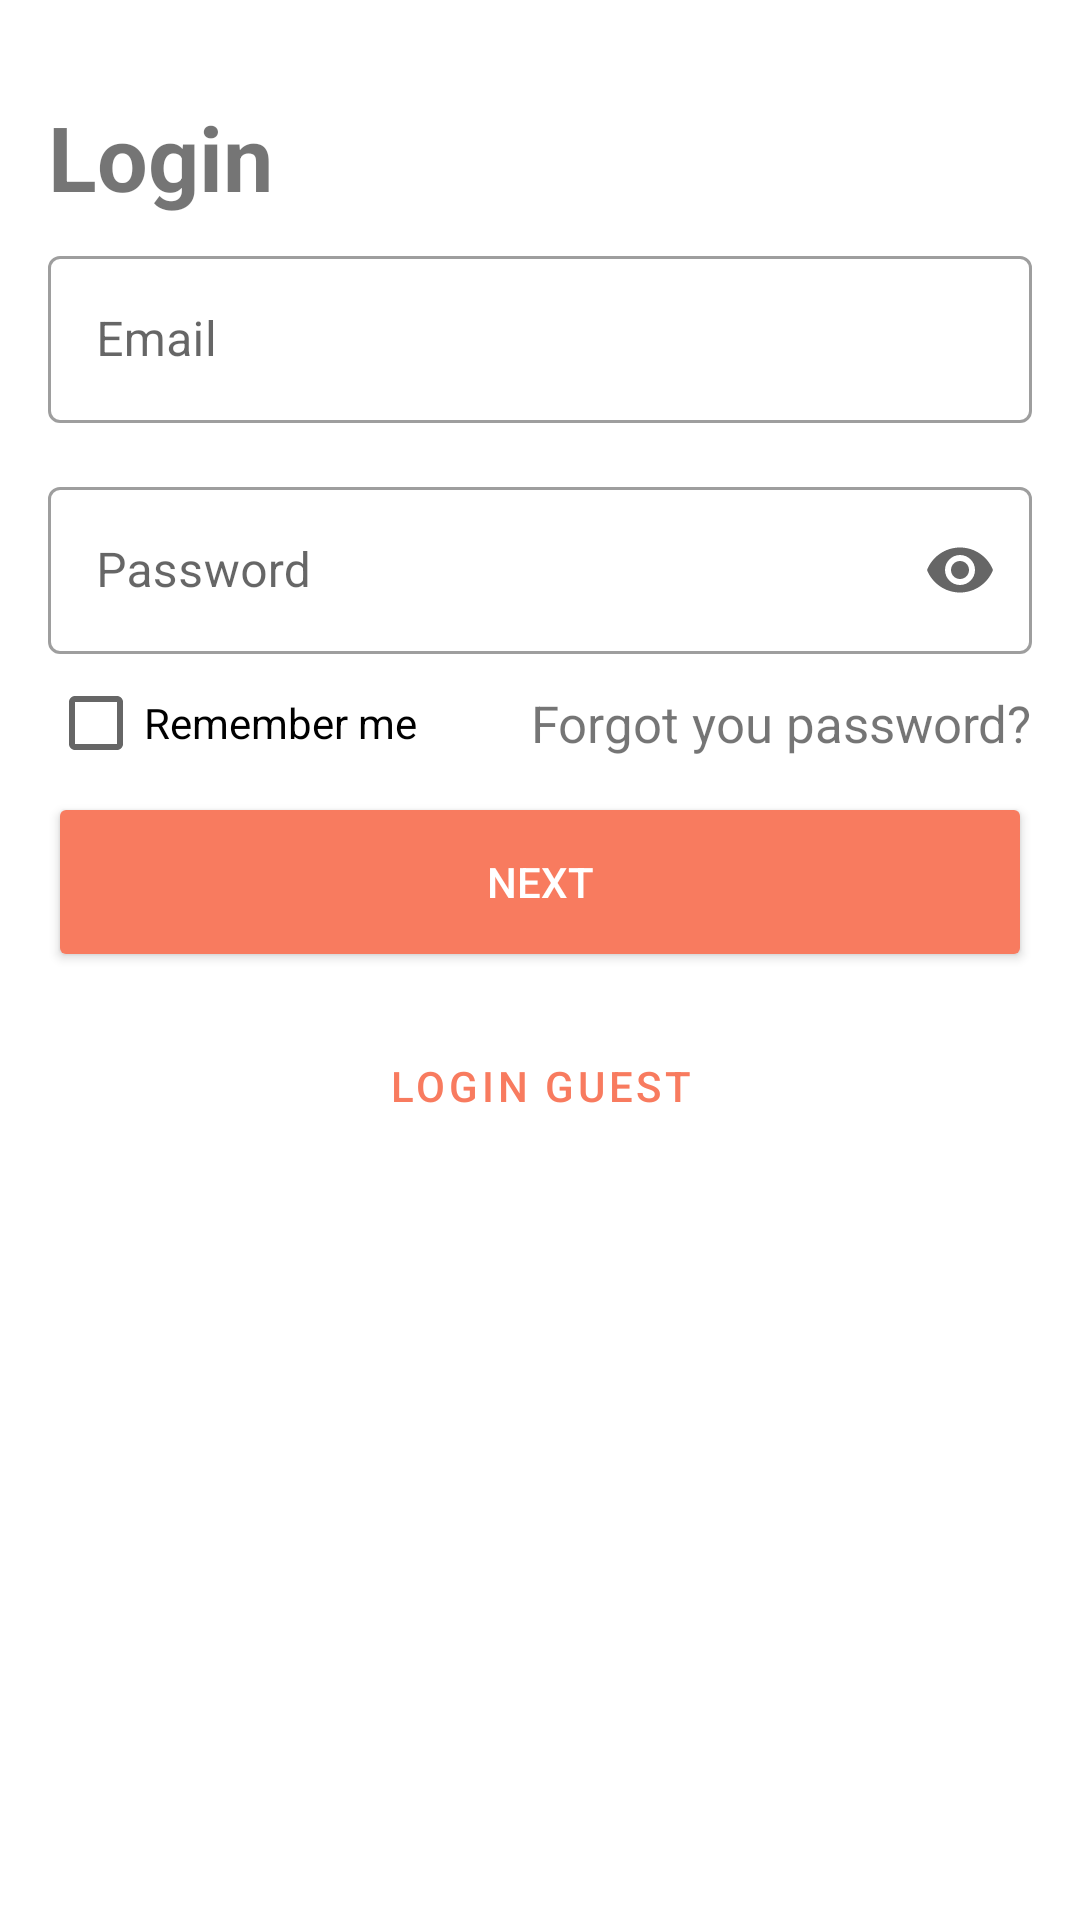

Android layout source for this screen:
<!-- AndroidManifest.xml: application theme Theme.Cookbook -->
<!-- res/layout/activity_login.xml -->
<?xml version="1.0" encoding="utf-8"?>
<androidx.constraintlayout.widget.ConstraintLayout xmlns:android="http://schemas.android.com/apk/res/android"
    xmlns:app="http://schemas.android.com/apk/res-auto"
    xmlns:tools="http://schemas.android.com/tools"
    android:layout_width="match_parent"
    android:layout_height="match_parent"
    tools:context=".presentation.ui.login.LoginActivity">

    <TextView
        android:id="@+id/login_text"
        style="@style/TitleText"
        android:layout_width="match_parent"
        android:layout_height="40dp"
        android:layout_marginStart="16dp"
        android:layout_marginTop="32dp"
        android:layout_marginEnd="16dp"
        android:text="@string/login_btn"
        app:layout_constraintEnd_toEndOf="parent"
        app:layout_constraintHorizontal_bias="0.061"
        app:layout_constraintStart_toStartOf="parent"
        app:layout_constraintTop_toTopOf="parent" />

    <com.google.android.material.textfield.TextInputLayout
        android:id="@+id/text_login"
        style="@style/Widget.MaterialComponents.TextInputLayout.OutlinedBox"
        android:layout_width="match_parent"
        android:layout_height="wrap_content"
        android:layout_marginTop="8dp"
        android:layout_marginStart="16dp"
        android:layout_marginEnd="16dp"
        android:hint="@string/login"
        app:layout_constraintEnd_toEndOf="parent"
        app:layout_constraintHorizontal_bias="0.0"
        app:layout_constraintStart_toStartOf="parent"
        app:layout_constraintTop_toBottomOf="@+id/login_text">

        <com.google.android.material.textfield.TextInputEditText
            android:id="@+id/input_login"
            android:layout_width="match_parent"
            android:layout_height="wrap_content" />
    </com.google.android.material.textfield.TextInputLayout>

    <com.google.android.material.textfield.TextInputLayout
        android:id="@+id/text_password"
        style="@style/Widget.MaterialComponents.TextInputLayout.OutlinedBox"
        android:layout_width="match_parent"
        android:layout_height="wrap_content"
        android:layout_margin="16dp"
        android:hint="@string/password"
        app:endIconMode="password_toggle"
        app:layout_constraintEnd_toEndOf="parent"
        app:layout_constraintHorizontal_bias="0.0"
        app:layout_constraintStart_toStartOf="parent"
        app:layout_constraintTop_toBottomOf="@+id/text_login">

        <com.google.android.material.textfield.TextInputEditText
            android:id="@+id/input_password"
            android:layout_width="match_parent"
            android:layout_height="wrap_content"
            android:inputType="textPassword" />
    </com.google.android.material.textfield.TextInputLayout>

    <androidx.appcompat.widget.AppCompatButton
        android:id="@+id/login_btn"
        android:layout_width="match_parent"
        android:layout_height="60dp"
        android:layout_marginStart="16dp"
        android:layout_marginTop="8dp"
        android:layout_marginEnd="16dp"
        android:backgroundTint="@color/red"
        android:text="@string/next"
        android:textColor="@color/white"
        app:layout_constraintEnd_toEndOf="parent"
        app:layout_constraintHorizontal_bias="1.0"
        app:layout_constraintStart_toStartOf="parent"
        app:layout_constraintTop_toBottomOf="@+id/linChek" />

    <androidx.appcompat.widget.AppCompatButton
        android:id="@+id/guest_btn"
        style="@style/Widget.MaterialComponents.Button.TextButton"
        android:layout_width="match_parent"
        android:layout_height="60sp"
        android:layout_marginStart="16dp"
        android:layout_marginTop="8dp"
        android:layout_marginEnd="16dp"
        android:text="@string/login_guest"
        android:textColor="@color/red"
        app:layout_constraintEnd_toEndOf="parent"
        app:layout_constraintStart_toStartOf="parent"
        app:layout_constraintTop_toBottomOf="@+id/login_btn" />

    <androidx.constraintlayout.widget.ConstraintLayout
        android:id="@+id/linChek"
        android:layout_width="match_parent"
        android:layout_height="30dp"
        android:layout_marginStart="16dp"
        android:layout_marginTop="8dp"
        android:layout_marginEnd="16dp"
        android:orientation="horizontal"
        app:layout_constraintEnd_toEndOf="parent"
        app:layout_constraintStart_toStartOf="parent"
        app:layout_constraintTop_toBottomOf="@+id/text_password">

        <CheckBox
            android:id="@+id/chekLogin"
            android:layout_width="wrap_content"
            android:layout_height="match_parent"
            android:onClick="saveLogin"
            android:text="@string/remember_me"
            app:layout_constraintBottom_toBottomOf="parent"
            app:layout_constraintStart_toStartOf="parent"
            app:layout_constraintTop_toTopOf="parent" />

        <TextView
            android:layout_width="wrap_content"
            android:layout_height="wrap_content"
            android:text="@string/forgot_password"
            android:textSize="17sp"
            app:layout_constraintBottom_toBottomOf="parent"
            app:layout_constraintEnd_toEndOf="parent"
            app:layout_constraintTop_toTopOf="parent" />

    </androidx.constraintlayout.widget.ConstraintLayout>


</androidx.constraintlayout.widget.ConstraintLayout>
<!-- resources referenced by this layout -->
<resources>
  <color name="red">#F87B5F</color>
  <color name="white">#FFFFFFFF</color>
  <string name="forgot_password">Forgot you password?</string>
  <string name="login">Email</string>
  <string name="login_btn">Login</string>
  <string name="login_guest">Login guest</string>
  <string name="next">Next</string>
  <string name="password">Password</string>
  <string name="remember_me">Remember me</string>
  <style name="TitleText">
          <item name="android:textSize">30sp</item>
          <item name="android:textStyle">bold</item>
      </style>
  <style name="Theme.Cookbook" parent="Theme.MaterialComponents.DayNight.NoActionBar">
          
          <item name="colorPrimary">@color/red</item>
          <item name="colorPrimaryVariant">@color/black</item>
          <item name="colorOnPrimary">@color/black</item>
          
          <item name="colorSecondary">@color/teal_200</item>
          <item name="colorSecondaryVariant">@color/teal_700</item>
          <item name="colorOnSecondary">@color/white</item>
          
          <item name="android:statusBarColor" tools:targetApi="l">?attr/colorPrimaryVariant</item>
          
          <item name="android:windowTranslucentStatus">true</item>
      </style>
  <color name="black">#FF000000</color>
  <color name="teal_200">#FF03DAC5</color>
  <color name="teal_700">#FF018786</color>
</resources>
